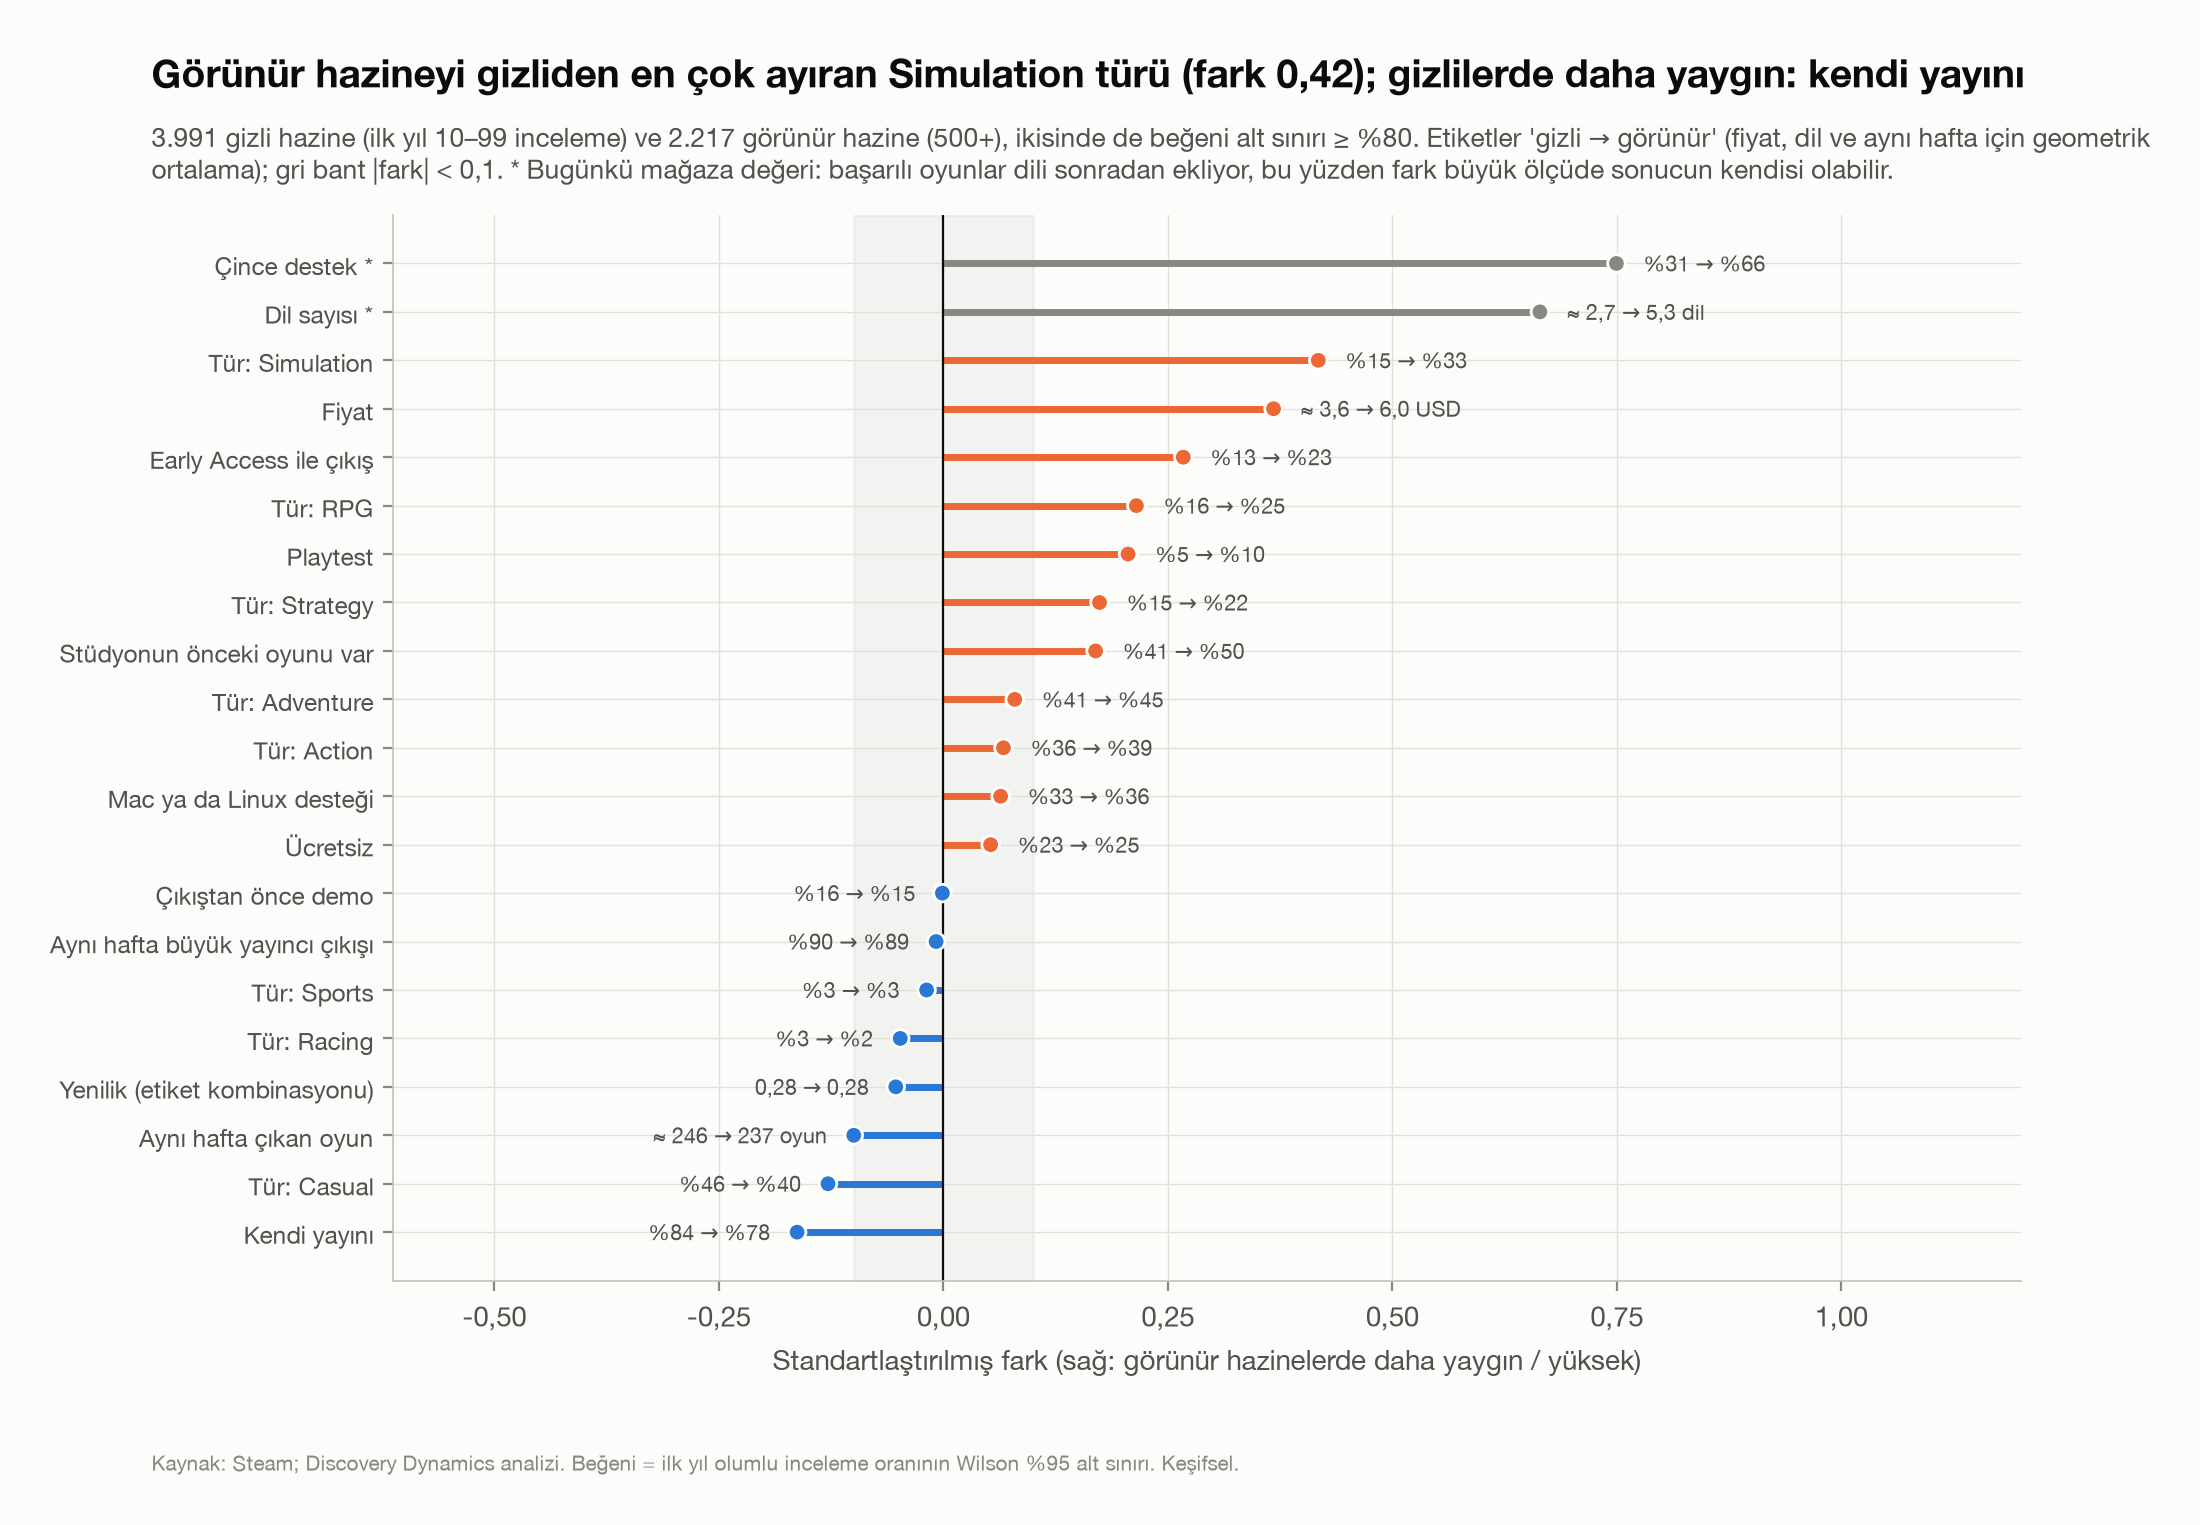

The data file committed next to this chart (first rows):
nitelik, gorunur, gizli, smd
Kendi yayını, 0.7808, 0.8441, -0.1628
Tür: Casual, 0.4005, 0.464, -0.1284
Aynı hafta çıkan oyun, 5.472, 5.511, -0.0997
Yenilik (etiket kombinasyonu), 0.2773, 0.2826, -0.0529
Tür: Racing, 0.0244, 0.0323, -0.048
Tür: Sports, 0.0289, 0.0321, -0.0186
Aynı hafta büyük yayıncı çıkışı, 0.8935, 0.896, -0.008
Çıkıştan önce demo, 0.1547, 0.1551, -0.0011
Ücretsiz, 0.2476, 0.2253, 0.0527
Mac ya da Linux desteği, 0.3554, 0.3252, 0.0638
Tür: Action, 0.392, 0.3596, 0.0669
Tür: Adventure, 0.4533, 0.4139, 0.0795
Stüdyonun önceki oyunu var, 0.4989, 0.4147, 0.1696
Tür: Strategy, 0.2192, 0.1518, 0.1739
Playtest, 0.1024, 0.0484, 0.2057
Tür: RPG, 0.2458, 0.1599, 0.215
Early Access ile çıkış, 0.2314, 0.1295, 0.2671
Fiyat, 1.943, 1.517, 0.3677
Tür: Simulation, 0.3297, 0.1546, 0.4175
Dil sayısı, 1.847, 1.297, 0.6643
Çince destek, 0.6649, 0.314, 0.7495
